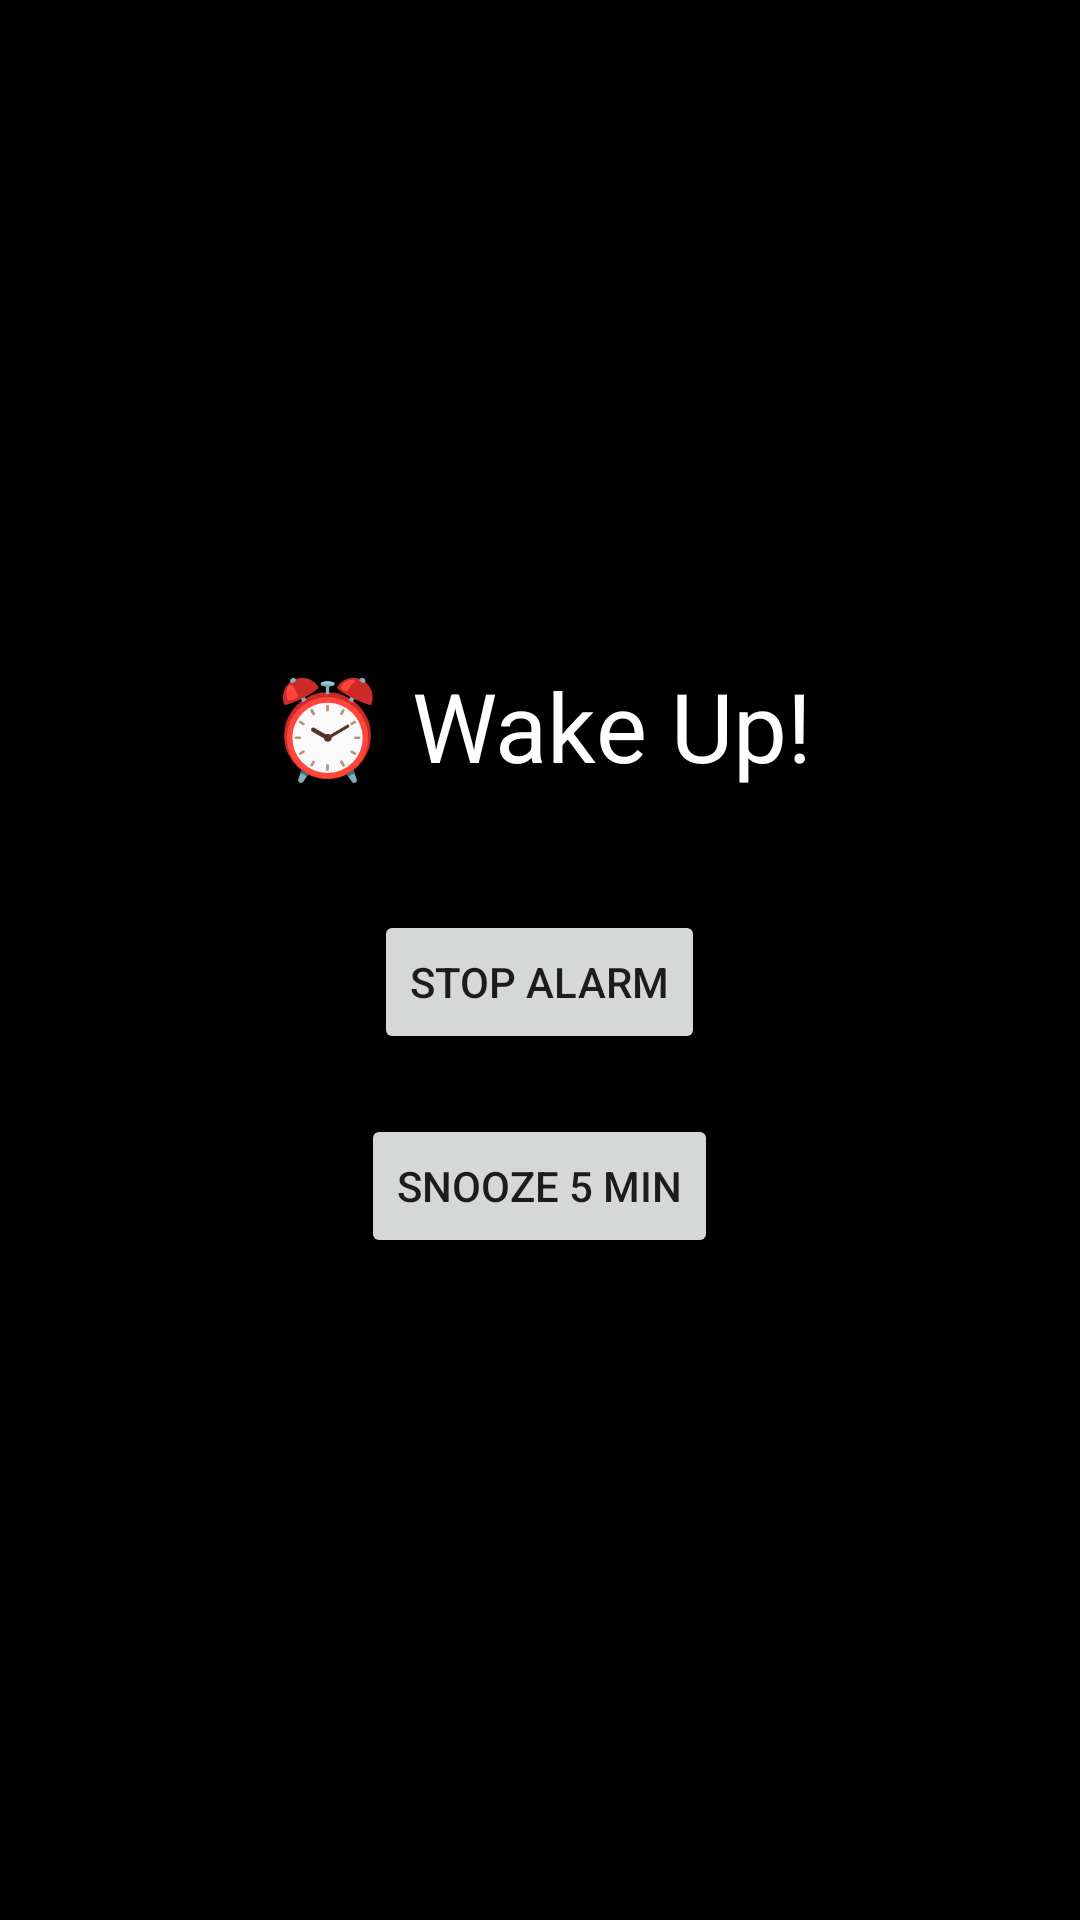

Reconstruct the res/layout file that produces this screen, plus the resources it refers to.
<!-- AndroidManifest.xml: activity theme Theme.AppCompat.DayNight.NoActionBar -->
<!-- res/layout/activity_wake_alarm.xml -->
<?xml version="1.0" encoding="utf-8"?>
<LinearLayout xmlns:android="http://schemas.android.com/apk/res/android"
    android:orientation="vertical"
    android:gravity="center"
    android:padding="24dp"
    android:layout_width="match_parent"
    android:layout_height="match_parent"
    android:background="#000000">

    <TextView
        android:text="⏰ Wake Up!"
        android:textSize="32sp"
        android:textColor="#FFFFFF"
        android:layout_marginBottom="40dp"
        android:layout_width="wrap_content"
        android:layout_height="wrap_content"/>

    <Button
        android:id="@+id/btnStopAlarm"
        android:layout_width="wrap_content"
        android:layout_height="wrap_content"
        android:text="Stop Alarm"
        android:layout_marginBottom="20dp"/>

    <Button
        android:id="@+id/btnSnoozeAlarm"
        android:layout_width="wrap_content"
        android:layout_height="wrap_content"
        android:text="Snooze 5 Min"/>
</LinearLayout>
<!-- resources referenced by this layout -->
<resources>

</resources>
